Photos from the image-classification dataset "improved_letters" in the GitHub repository ul8ziz/thamudic-language-module. Its 28 classes are: letter 1, letter 10, letter 11, letter 12, letter 13, letter 14, letter 15, letter 16, letter 17, letter 18, letter 19, letter 2, letter 20, letter 21, letter 22, letter 23, letter 24, letter 25, letter 26, letter 27, letter 28, letter 3, letter 4, letter 5, letter 6, letter 7, letter 8, letter 9.

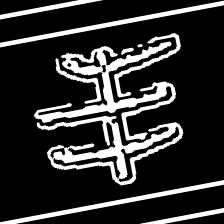
Label: letter 16

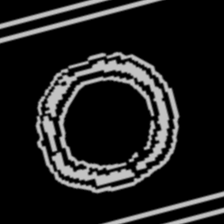
Label: letter 18

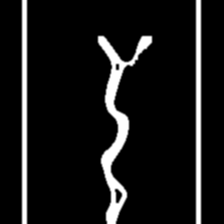
Label: letter 13

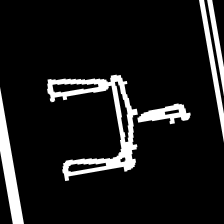
Label: letter 12

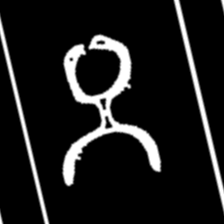
Label: letter 14

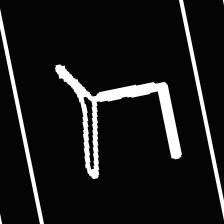
Label: letter 22
